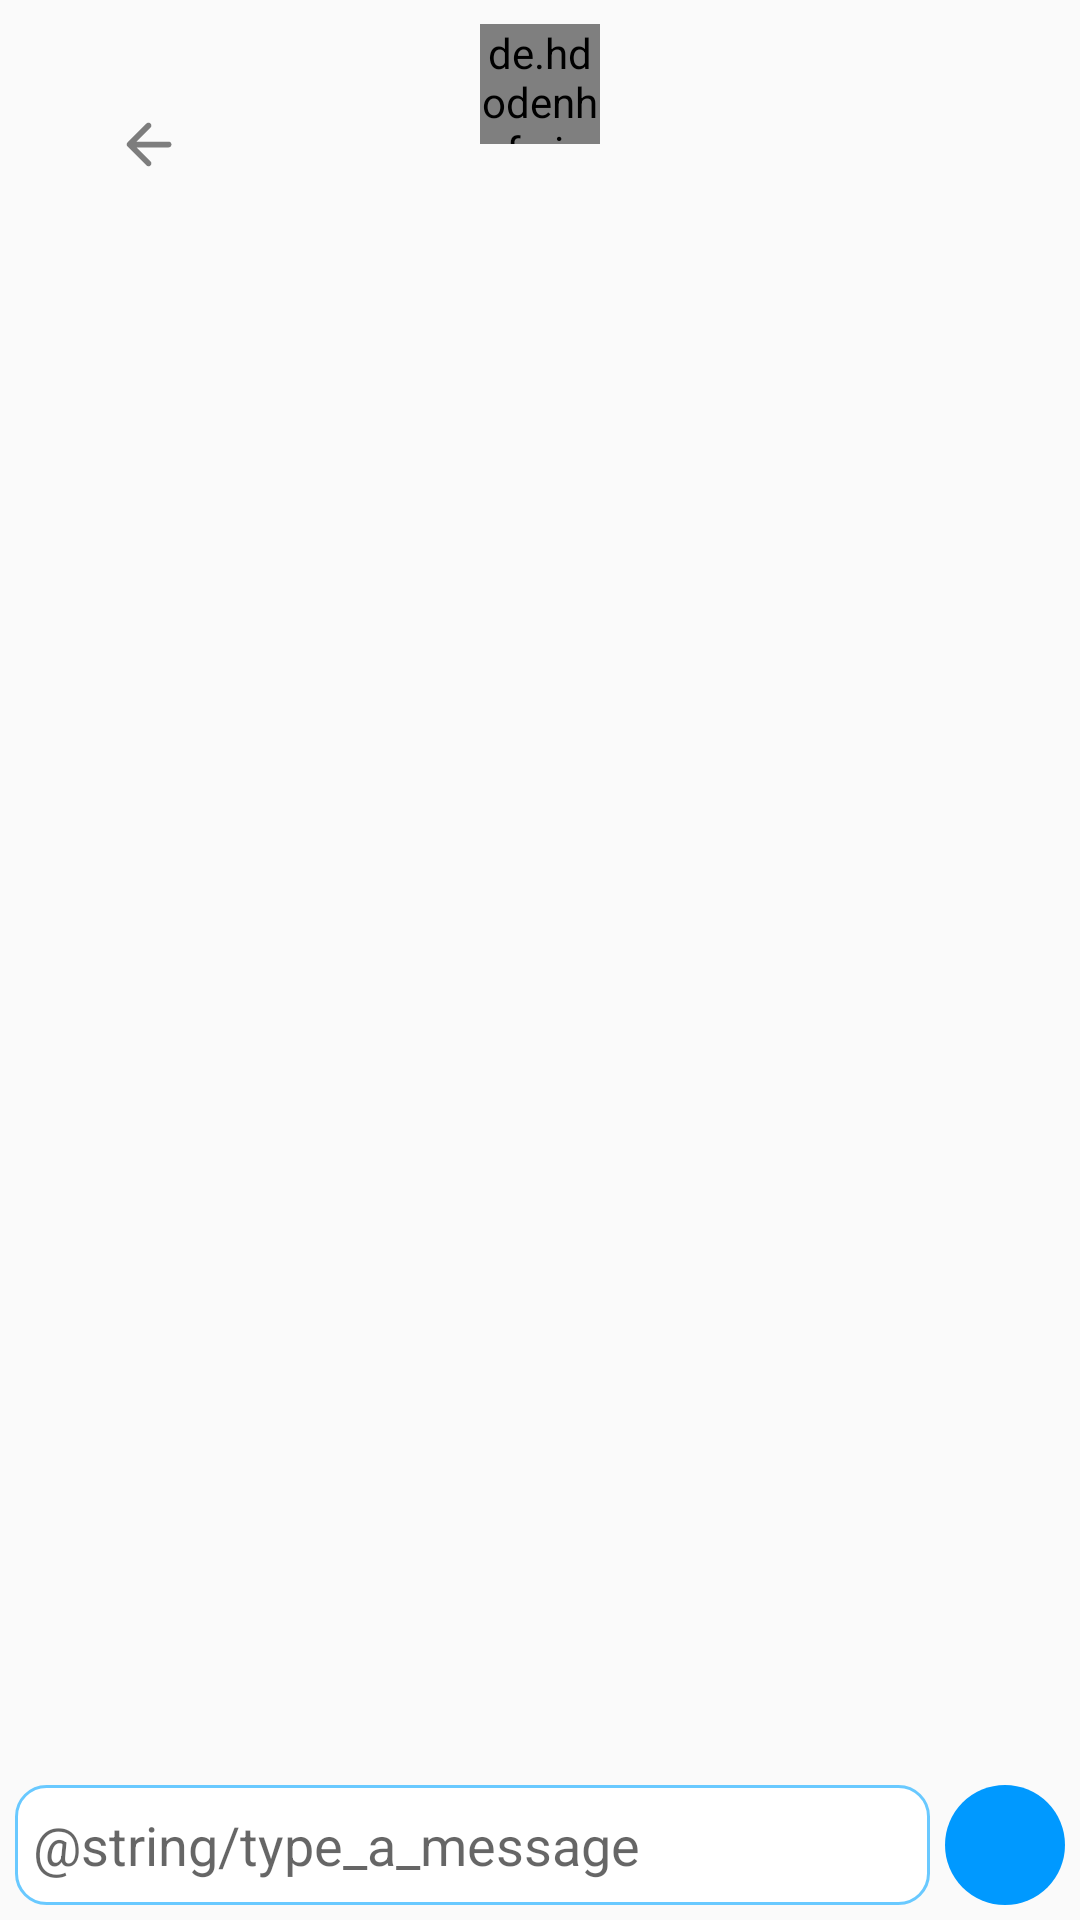

Produce the Android XML layout that renders to this screen, including the resource entries it uses.
<!-- AndroidManifest.xml: application theme Theme.MyRoadFriend_BAG_742 -->
<!-- res/layout/activity_chat.xml -->
<?xml version="1.0" encoding="utf-8"?>
<RelativeLayout xmlns:android="http://schemas.android.com/apk/res/android"
    xmlns:app="http://schemas.android.com/apk/res-auto"
    xmlns:tools="http://schemas.android.com/tools"
    android:layout_width="match_parent"
    android:layout_height="match_parent"
    tools:context=".ChatActivity">

    <RelativeLayout
        android:id="@+id/toolBarChat"
        android:layout_width="match_parent"
        android:layout_height="wrap_content"
        android:padding="8dp">

        <ImageView
            android:id="@+id/backBtn"
            android:layout_width="35dp"
            android:layout_height="35dp"
            android:layout_centerVertical="true"
            android:layout_marginStart="20dp"
            android:layout_marginTop="40dp"
            android:paddingStart="10sp"
            android:paddingEnd="2sp"
            android:src="@drawable/ic_round_arrow_back_chat" />

        <LinearLayout
            android:id="@+id/receiverInfo"
            android:layout_width="match_parent"
            android:layout_height="wrap_content"
            android:gravity="center"
            android:orientation="vertical">

            <de.hdodenhof.circleimageview.CircleImageView
                android:id="@+id/proPhotoChat"
                android:layout_width="40dp"
                android:layout_height="40dp"
                android:src="@drawable/user" />

            <TextView
                android:id="@+id/nameSurnameChat"
                android:layout_width="wrap_content"
                android:layout_height="wrap_content"
                android:layout_marginTop="5dp"
                android:text=""
                android:textStyle="bold" />

            <TextView
                android:id="@+id/usernameChat"
                android:layout_width="wrap_content"
                android:layout_height="wrap_content"
                android:text=""
                android:textSize="12sp" />
        </LinearLayout>

    </RelativeLayout>

    <androidx.recyclerview.widget.RecyclerView
        android:id="@+id/recyclerViewChat"
        android:layout_width="match_parent"
        android:layout_height="match_parent"
        android:layout_above="@id/bottom"
        android:layout_below="@id/toolBarChat">

    </androidx.recyclerview.widget.RecyclerView>


    <RelativeLayout
        android:id="@+id/bottom"
        android:layout_width="match_parent"
        android:layout_height="wrap_content"
        android:layout_alignParentBottom="true"
        android:padding="5dp">

        <EditText
            android:id="@+id/editTextChatMsg"
            android:layout_width="match_parent"
            android:layout_height="40dp"
            android:layout_centerVertical="true"
            android:layout_marginEnd="5dp"
            android:layout_toStartOf="@+id/btnSendMsg"
            android:background="@drawable/rounded_edittext"
            android:hint="@string/type_a_message"
            android:padding="6dp" />

        <ImageButton
            android:id="@+id/btnSendMsg"
            android:layout_width="40dp"
            android:layout_height="40dp"
            android:layout_alignParentEnd="true"
            android:background="@drawable/circle_background"
            android:src="@drawable/ic_round_send" />

    </RelativeLayout>
</RelativeLayout>
<!-- resources referenced by this layout -->
<resources>
  <!-- drawable circle_background (drawable) -->
  <?xml version="1.0" encoding="utf-8"?>
  <shape xmlns:android="http://schemas.android.com/apk/res/android"
      android:shape="oval"
      android:tint="@color/myColorPrimary">
  
  </shape>
  <!-- drawable ic_round_arrow_back_chat (drawable) -->
  <vector xmlns:android="http://schemas.android.com/apk/res/android"
      android:width="24dp"
      android:height="24dp"
      android:viewportWidth="24"
      android:viewportHeight="24">
      <path
          android:fillColor="#80000000"
          android:pathData="M19,11H7.83l4.88,-4.88c0.39,-0.39 0.39,-1.03 0,-1.42 -0.39,-0.39 -1.02,-0.39 -1.41,0l-6.59,6.59c-0.39,0.39 -0.39,1.02 0,1.41l6.59,6.59c0.39,0.39 1.02,0.39 1.41,0 0.39,-0.39 0.39,-1.02 0,-1.41L7.83,13H19c0.55,0 1,-0.45 1,-1s-0.45,-1 -1,-1z" />
  </vector>
  <!-- drawable rounded_edittext (drawable) -->
  <?xml version="1.0" encoding="utf-8"?>
  <shape xmlns:android="http://schemas.android.com/apk/res/android"
      android:padding="15dp"
      android:shape="rectangle">
  
      <solid android:color="#FFFFFF" />
      <corners
          android:bottomLeftRadius="10dp"
          android:bottomRightRadius="10dp"
          android:topLeftRadius="10dp"
          android:topRightRadius="10dp" />
      <stroke
          android:width="1dp"
          android:color="@color/myColorPrimaryLight" />
  </shape>
  <style name="Theme.MyRoadFriend_BAG_742" parent="Theme.MaterialComponents.DayNight.NoActionBar.Bridge">
          
          <item name="colorPrimary">@color/myColorPrimary</item>
          <item name="colorPrimaryVariant">@color/myColorPrimaryVariant</item>
          <item name="colorOnPrimary">@color/white</item>
          
          <item name="colorSecondary">@color/teal_200</item>
          <item name="colorSecondaryVariant">@color/teal_700</item>
          <item name="colorOnSecondary">@color/black</item>
          
          <item name="android:statusBarColor" tools:targetApi="l">?attr/colorPrimaryVariant</item>
          
      </style>
  <color name="myColorPrimary">#0099ff</color>
  <color name="myColorPrimaryLight">#69c9ff</color>
  <color name="myColorPrimaryVariant">#0069cb</color>
  <color name="white">#FFFFFFFF</color>
  <color name="teal_200">#FF03DAC5</color>
  <color name="teal_700">#FF018786</color>
  <color name="black">#000000</color>
</resources>
